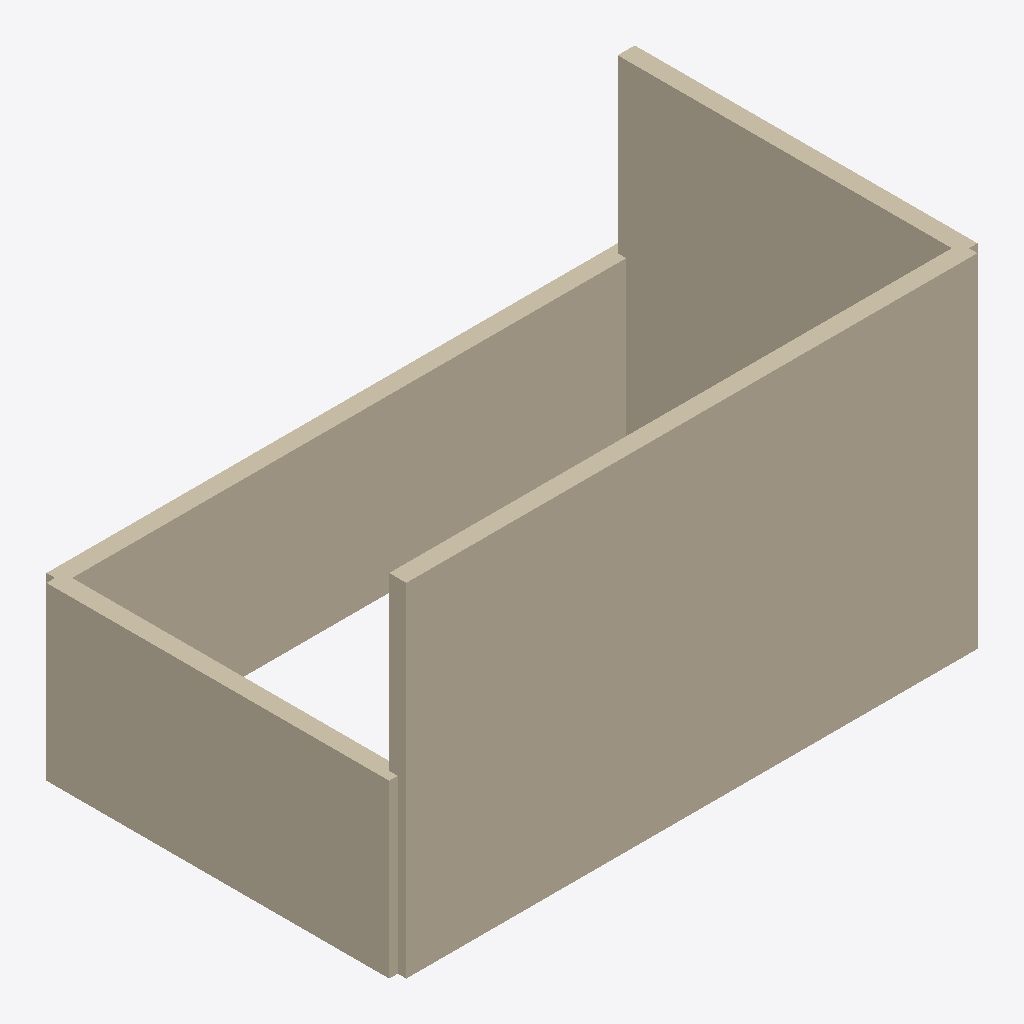
Isometric view of an IFC building model (IFC-SPF (STEP), schema IFC2X3, length unit unknown), seen from the south-west, elements coloured by IFC class: 6 walls (beige).
Extent 10.3 m × 6.3 m × 6.0 m (x, y, z). Storeys (4): Ground Floor at 0.00 m; First Floor at 3.00 m; Second Floor at 6.00 m; Third Floor at 9.00 m. Elements (6): 6 IfcWallStandardCase.

HEADER;
FILE_DESCRIPTION(('ViewDefinition [CoordinationView]'),'2;1');
FILE_NAME('temp.ifc','2024-09-10T16:22:14',('Aliyan'),('BuildSync'),'IfcOpenShell','IfcOpenShell','');
FILE_SCHEMA(('IFC2X3'));
ENDSEC;
DATA;
#20=IFCPROJECT('3Mx9LCRv0Hxug8Ec85eL3x',#5,'Modular IFC Project',$,$,$,$,(#11),#19);
#26=IFCSITE('3MxG5sRv0Hxug8Ec85eL3x',#5,'Site',$,$,#25,$,$,.ELEMENT.,$,$,$,$,$);
#32=IFCBUILDING('3MxGOSRv0Hxug8Ec85eL3x',#5,'Building',$,$,#31,$,$,.ELEMENT.,$,$,$);
#49=IFCBUILDINGSTOREY('3O7B7WRv0Hxug8Ec85eL3x',#5,'Ground Floor',$,$,#48,$,$,.ELEMENT.,0.0);
#55=IFCBUILDINGSTOREY('3PCHKwRv0Hxug8Ec85eL3x',#5,'First Floor',$,$,#54,$,$,.ELEMENT.,3.0);
#61=IFCBUILDINGSTOREY('3QOeSERv0Hxug8Ec85eL3x',#5,'Second Floor',$,$,#60,$,$,.ELEMENT.,6.0);
#67=IFCBUILDINGSTOREY('3RmXt6Rv0Hxug8Ec85eL3x',#5,'Third Floor',$,$,#66,$,$,.ELEMENT.,9.0);
#196=IFCWALLSTANDARDCASE('3awHwGRv0Hxug8Ec85eL3x',#5,'Wall',$,$,#176,#195,$);
#92=IFCWALLSTANDARDCASE('3TLhP2Rv0Hxug8Ec85eL3x',#5,'Wall',$,$,#72,#91,$);
#144=IFCWALLSTANDARDCASE('3Wu0CsRv0Hxug8Ec85eL3x',#5,'Wall',$,$,#124,#143,$);
#170=IFCWALLSTANDARDCASE('3YlTgORv0Hxug8Ec85eL3x',#5,'Wall',$,$,#150,#169,$);
#222=IFCWALLSTANDARDCASE('3c$ft_Rv0Hxug8Ec85eL3x',#5,'Wall',$,$,#202,#221,$);
#118=IFCWALLSTANDARDCASE('3VAn7URv0Hxug8Ec85eL3x',#5,'Wall',$,$,#98,#117,$);
ENDSEC;
